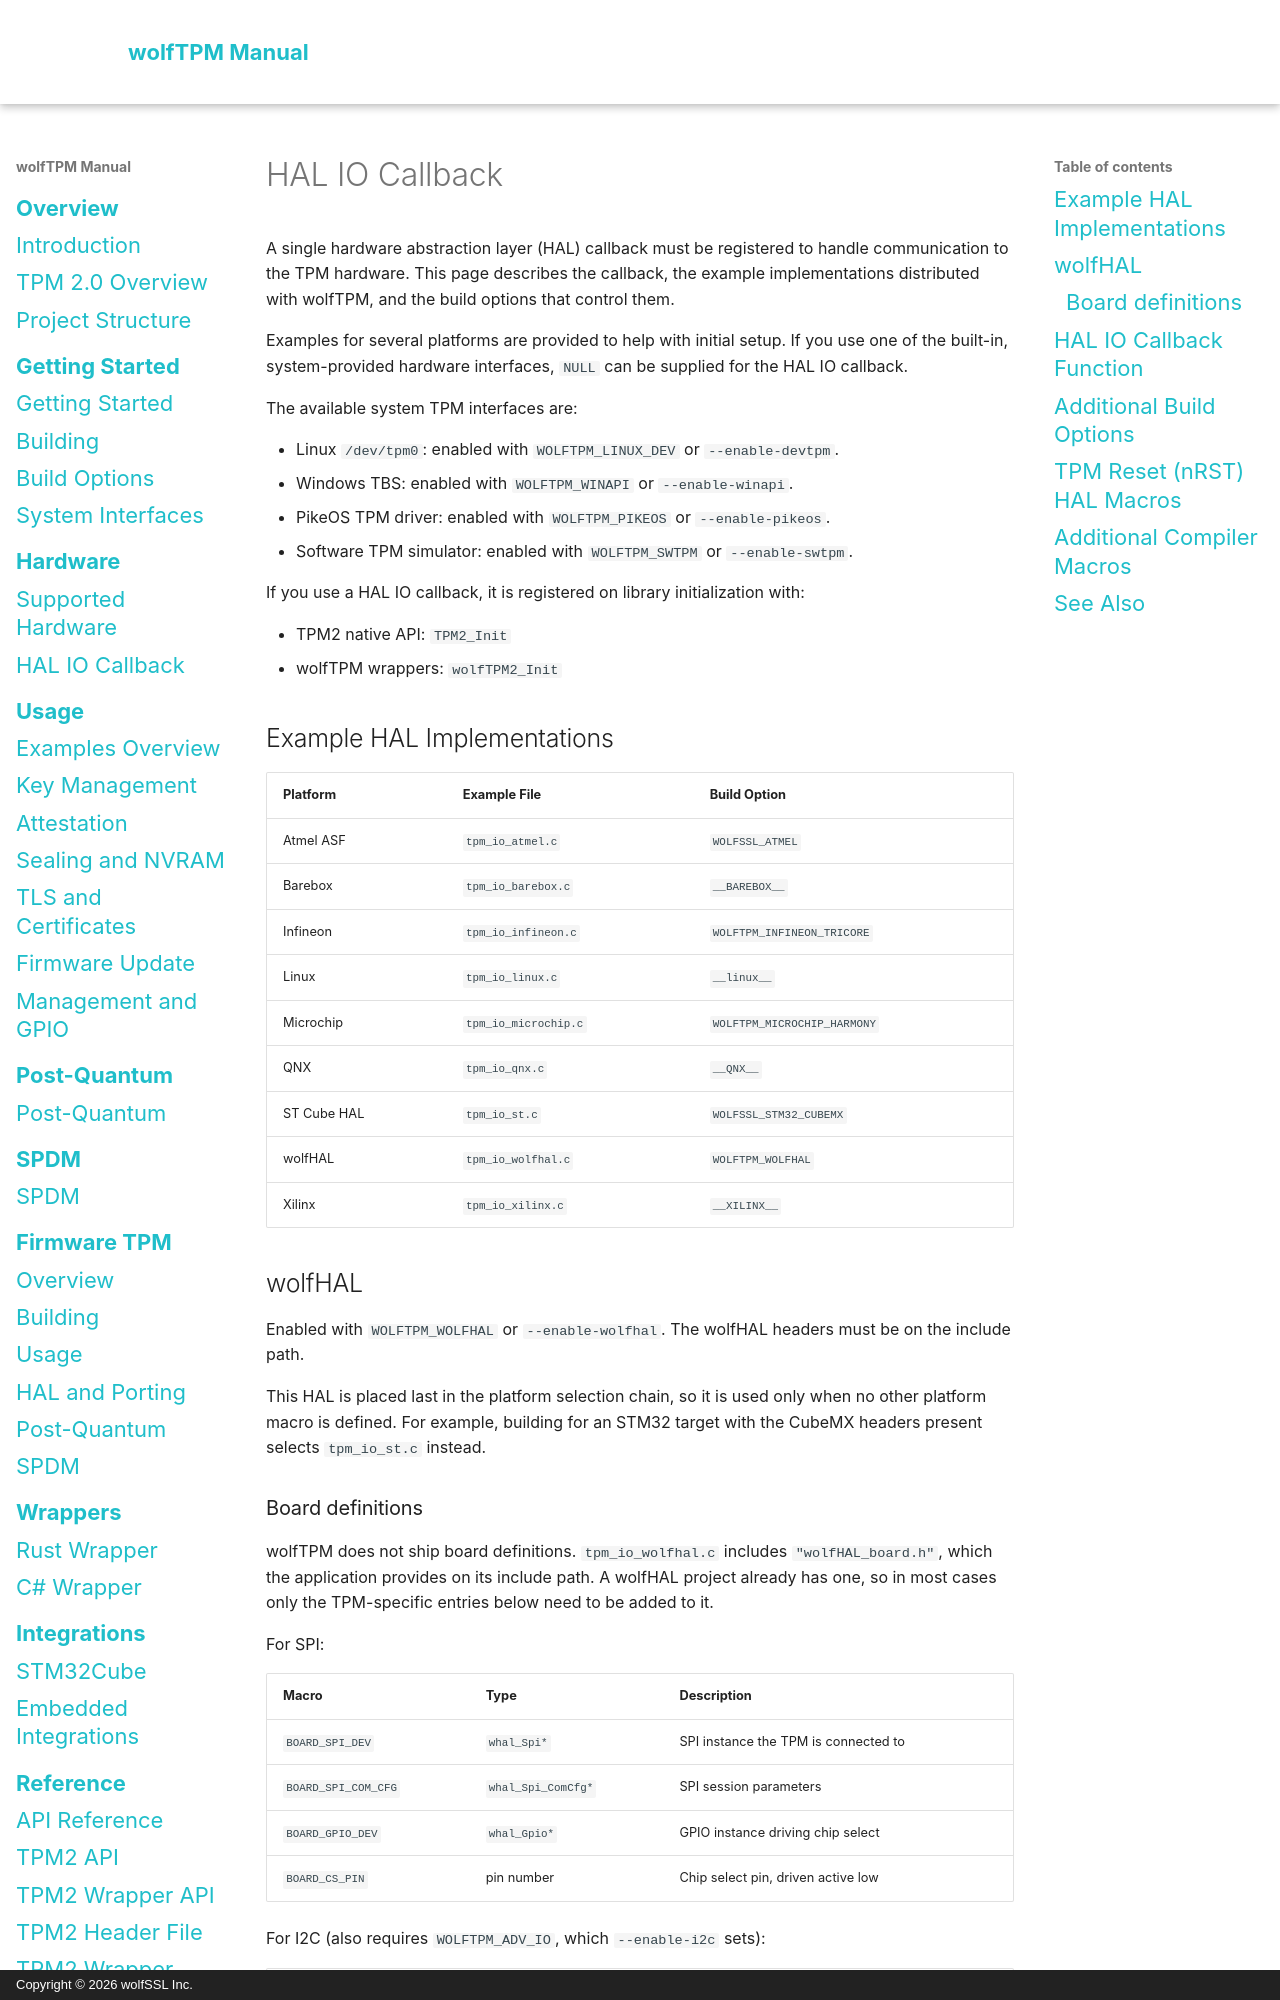

repository: wolfSSL/wolfTPM · page: hal-io-callback.html · generator: mkdocs · copyright: Copyright © 2026 wolfSSL Inc.

# HAL IO Callback

A single hardware abstraction layer (HAL) callback must be registered to handle communication to the TPM hardware. This page describes the callback, the example implementations distributed with wolfTPM, and the build options that control them.

Examples for several platforms are provided to help with initial setup. If you use one of the built-in, system-provided hardware interfaces, `NULL` can be supplied for the HAL IO callback.

The available system TPM interfaces are:

* Linux `/dev/tpm0`: enabled with `WOLFTPM_LINUX_DEV` or `--enable-devtpm`.
* Windows TBS: enabled with `WOLFTPM_WINAPI` or `--enable-winapi`.
* PikeOS TPM driver: enabled with `WOLFTPM_PIKEOS` or `--enable-pikeos`.
* Software TPM simulator: enabled with `WOLFTPM_SWTPM` or `--enable-swtpm`.

If you use a HAL IO callback, it is registered on library initialization with:

* TPM2 native API: `TPM2_Init`
* wolfTPM wrappers: `wolfTPM2_Init`

## Example HAL Implementations

| Platform | Example File | Build Option |
| -------- | ------------ | ------------ |
| Atmel ASF | `tpm_io_atmel.c` | `WOLFSSL_ATMEL` |
| Barebox | `tpm_io_barebox.c` | `__BAREBOX__` |
| Infineon | `tpm_io_infineon.c` | `WOLFTPM_INFINEON_TRICORE` |
| Linux | `tpm_io_linux.c` | `__linux__` |
| Microchip | `tpm_io_microchip.c` | `WOLFTPM_MICROCHIP_HARMONY` |
| QNX | `tpm_io_qnx.c` | `__QNX__` |
| ST Cube HAL | `tpm_io_st.c` | `WOLFSSL_STM32_CUBEMX` |
| wolfHAL | `tpm_io_wolfhal.c` | `WOLFTPM_WOLFHAL` |
| Xilinx | `tpm_io_xilinx.c` | `__XILINX__` |

## wolfHAL

Enabled with `WOLFTPM_WOLFHAL` or `--enable-wolfhal`. The wolfHAL headers must be on the include path.

This HAL is placed last in the platform selection chain, so it is used only when no other platform macro is defined. For example, building for an STM32 target with the CubeMX headers present selects `tpm_io_st.c` instead.
